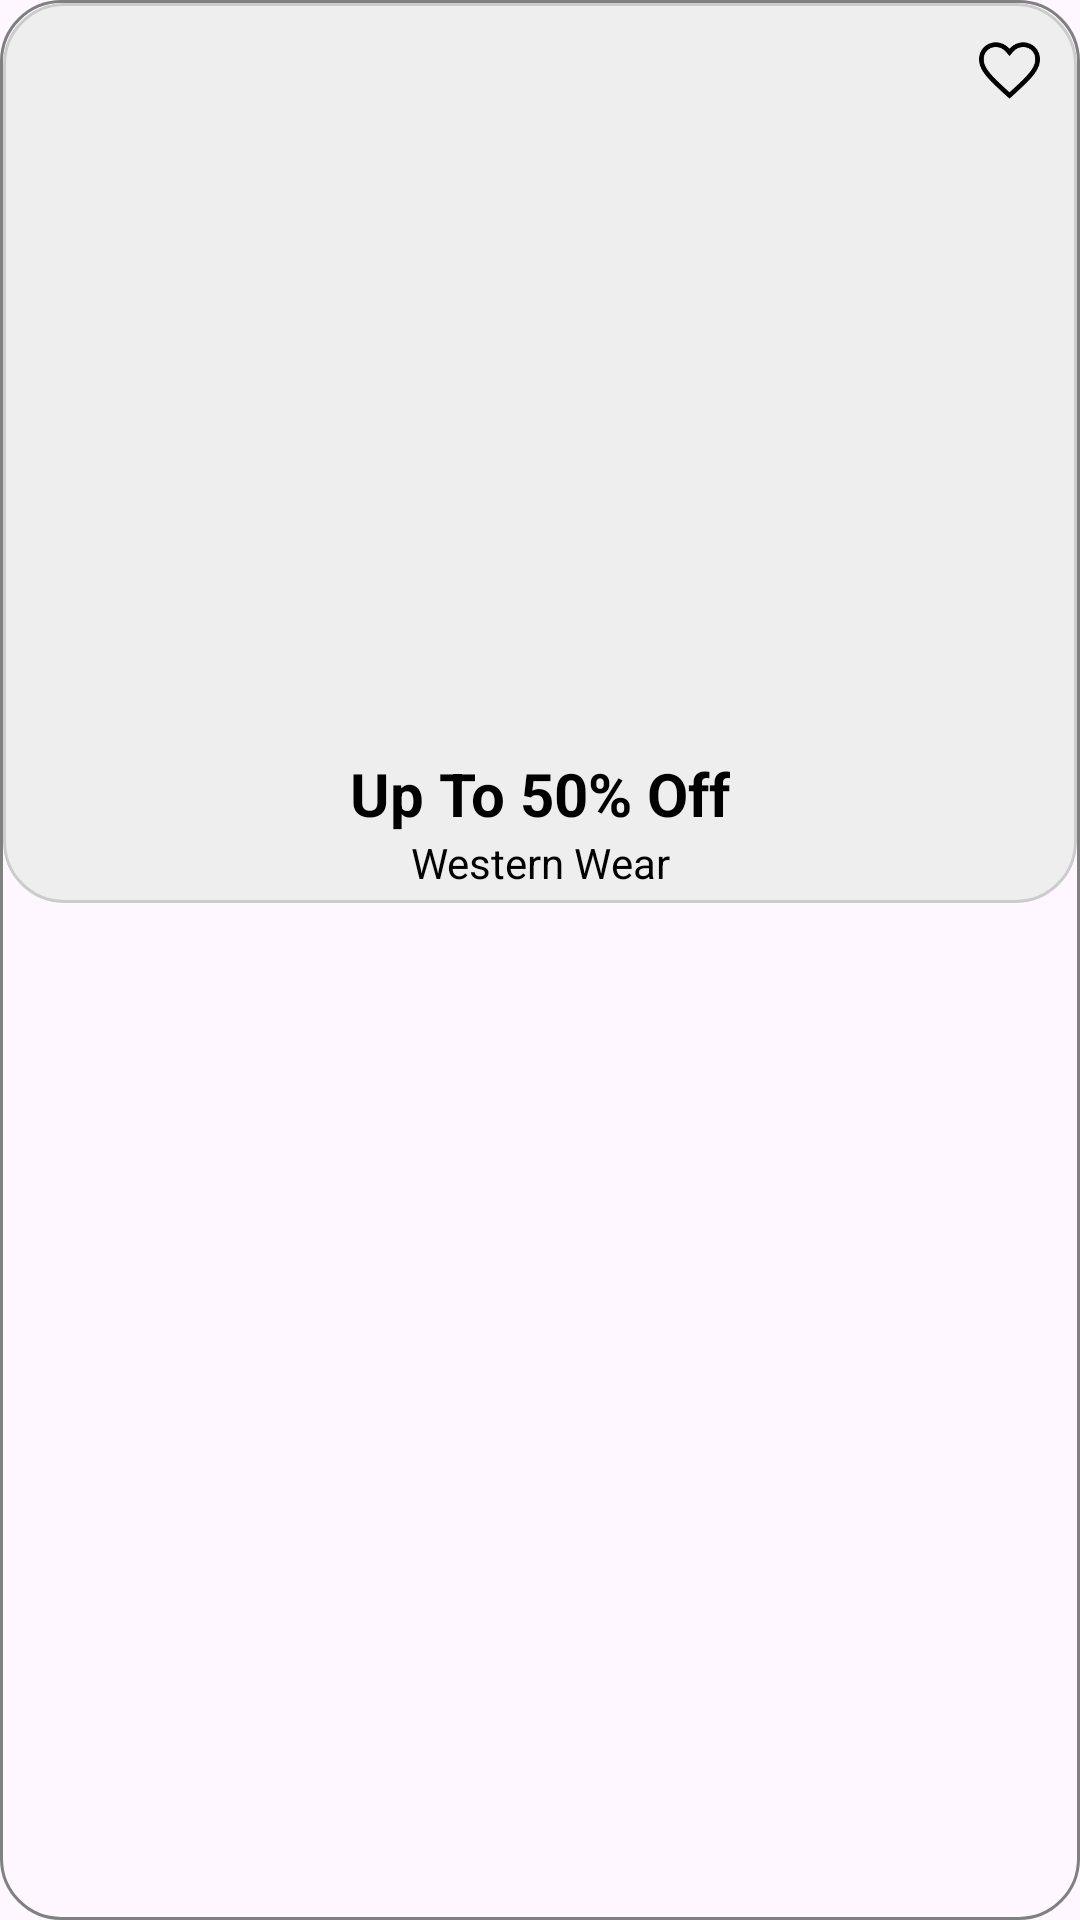

Produce the Android XML layout that renders to this screen, including the resource entries it uses.
<!-- AndroidManifest.xml: application theme Theme.Basics -->
<!-- res/layout/feature_brand.xml -->
<?xml version="1.0" encoding="utf-8"?>
<androidx.constraintlayout.widget.ConstraintLayout xmlns:android="http://schemas.android.com/apk/res/android"
    xmlns:tools="http://schemas.android.com/tools"
    xmlns:app="http://schemas.android.com/apk/res-auto"
    android:layout_width="wrap_content"
    android:layout_height="wrap_content"
    android:layout_marginTop="10dp"
    android:layout_marginStart="6dp"
    android:layout_marginEnd="6dp"
    android:background="@drawable/border"
    android:padding="1dp">

    <ImageView
        android:id="@+id/brandImg"
        android:layout_width="0dp"
        android:layout_height="300dp"
        android:scaleType="centerCrop"
        android:src="@drawable/dress"
        tools:ignore="MissingConstraints"
        android:background="@drawable/rounded_bg"
        android:clipToOutline="true"
        app:layout_constraintStart_toStartOf="parent"
        app:layout_constraintEnd_toEndOf="parent"
        app:layout_constraintTop_toTopOf="parent"
        app:layout_constraintBottom_toTopOf="@id/brandLogo"
        />
    <ImageView
        android:id="@+id/heart"
        android:layout_width="25dp"
        android:layout_height="25dp"
        android:src="@drawable/heart"
        android:layout_margin="10dp"
        app:layout_constraintEnd_toEndOf="@id/brandImg"
        app:layout_constraintTop_toTopOf="@id/brandImg"/>

    <TextView
        android:id="@+id/bigText"
        android:text="Up To 50% Off"
        android:layout_width="wrap_content"
        android:layout_height="wrap_content"
        app:layout_constraintBottom_toTopOf="@id/smallText"
        android:textColor="@color/black"
        android:textSize="20dp"
        android:textStyle="bold"
        app:layout_constraintStart_toStartOf="@id/brandImg"
        app:layout_constraintEnd_toEndOf="@id/brandImg"/>

    <TextView
        android:id="@+id/smallText"
        android:text="Western Wear"
        android:layout_width="wrap_content"
        android:layout_height="wrap_content"
        android:textColor="@color/black"
        android:textSize="14sp"
        app:layout_constraintBottom_toBottomOf="@id/brandImg"
        app:layout_constraintStart_toStartOf="parent"
        app:layout_constraintEnd_toEndOf="parent"
        android:layout_marginBottom="4dp"
        />
    <ImageView
        android:id="@+id/brandLogo"
        android:layout_width="220dp"
        android:layout_height="50dp"
        android:src="@drawable/brandname"
        android:scaleType="fitCenter"
        app:layout_constraintTop_toBottomOf="@id/brandImg"
        app:layout_constraintStart_toStartOf="parent"
        app:layout_constraintEnd_toEndOf="parent"
        />

</androidx.constraintlayout.widget.ConstraintLayout>
<!-- resources referenced by this layout -->
<resources>
  <color name="black">#FF000000</color>
  <!-- drawable border (drawable) -->
  <?xml version="1.0" encoding="utf-8"?>
      <shape xmlns:android="http://schemas.android.com/apk/res/android"
          android:shape="rectangle">
  
          
          <solid android:color="@android:color/transparent"/>
  
          
          <stroke
              android:width="1dp"
              android:color="#808080"/>
  
          
          <corners android:radius="20dp"/>
  
      </shape>
  <!-- drawable heart: png bitmap (drawable, 3269 bytes) -->
  <!-- drawable rounded_bg (drawable) -->
  <?xml version="1.0" encoding="utf-8"?>
  <shape xmlns:android="http://schemas.android.com/apk/res/android">
      <solid android:color="#EEEEEE"/>
      <stroke
          android:width="1dp"
          android:color="#CCCCCC"/>
      <corners android:radius="20dp"/>
  </shape>
  <style name="Theme.Basics" parent="Base.Theme.Basics" />
  <style name="Base.Theme.Basics" parent="Theme.Material3.DayNight.NoActionBar">
          
      </style>
</resources>
